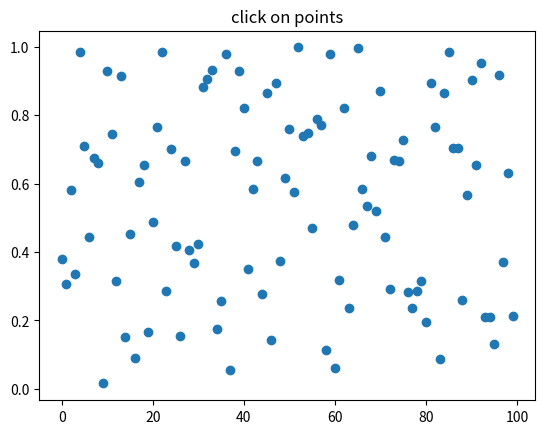

The script that saved this image:
import numpy as np
import matplotlib.pyplot as plt

fig = plt.figure()
ax = fig.add_subplot(111)
ax.set_title('click on points')

line, = ax.plot(np.random.rand(100), 'o', picker=6)  # 6 points tolerance

def onpick(event):
    thisline = event.artist
    xdata = thisline.get_xdata()
    ydata = thisline.get_ydata()
    ind = event.ind
    points = tuple(zip(xdata[ind], ydata[ind]))
    print('onpick points:', points)

fig.canvas.mpl_connect('pick_event', onpick)

plt.show()